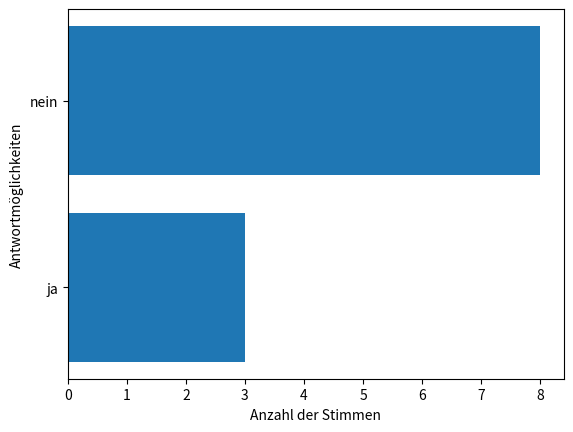

Recreate this plot in Python.
import matplotlib.pyplot as plt
import numpy as np

xvalues = ["ja", "nein"]
yvalues = [3,8]
plt.barh(xvalues, yvalues)
plt.xlabel("Anzahl der Stimmen")
plt.ylabel("Antwortmöglichkeiten")
plt.show()